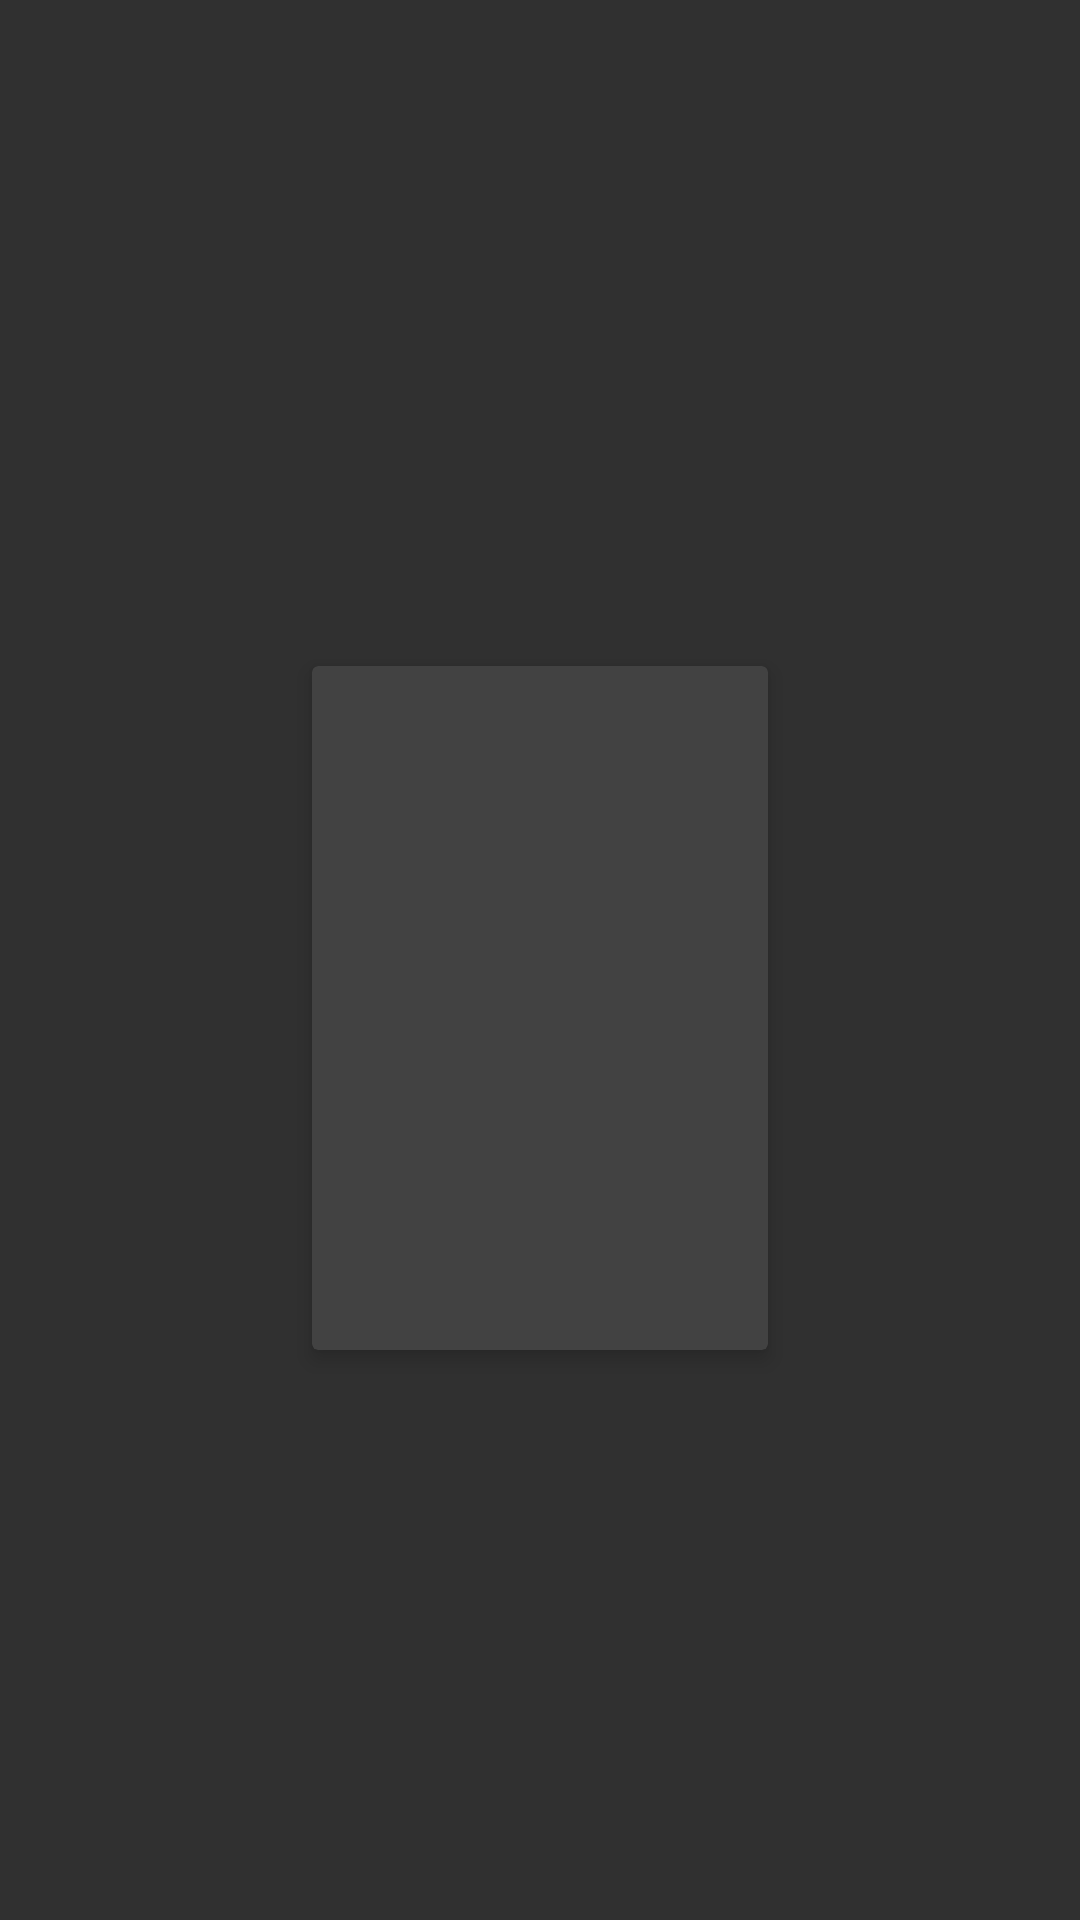

This screen was rendered from an Android layout file. Write that file and the resources it references.
<!-- AndroidManifest.xml: application theme AppTheme -->
<!-- res/layout/view_movie.xml -->
<?xml version="1.0" encoding="utf-8"?>
<FrameLayout
    xmlns:android="http://schemas.android.com/apk/res/android"
    xmlns:app="http://schemas.android.com/apk/res-auto"
    xmlns:tools="http://schemas.android.com/tools"
    android:layout_width="match_parent"
    android:layout_height="wrap_content"
    >

    <android.support.v7.widget.CardView
        android:id="@+id/cardview"
        android:layout_width="160dp"
        android:layout_height="240dp"
        android:layout_gravity="center"
        android:layout_marginTop="16dp"
        android:clipChildren="true"
        android:clipToPadding="true"
        android:orientation="vertical"
        android:transitionName="cardview"
        app:cardElevation="4dp"
        app:cardPreventCornerOverlap="false"
        app:cardUseCompatPadding="true"
        >

        <ImageView
            android:id="@+id/poster"
            android:layout_width="match_parent"
            android:layout_height="match_parent"
            />

    </android.support.v7.widget.CardView>

</FrameLayout>
<!-- resources referenced by this layout -->
<resources>
  <style name="AppTheme" parent="Theme.AppCompat.NoActionBar">
          
          <item name="colorPrimary">@color/colorPrimary</item>
          <item name="colorPrimaryDark">@color/colorPrimaryDark</item>
          <item name="colorAccent">@color/colorAccent</item>
      </style>
  <color name="colorPrimary">#f44336</color>
  <color name="colorPrimaryDark">#d32f2f</color>
  <color name="colorAccent">#ffc107</color>
</resources>
